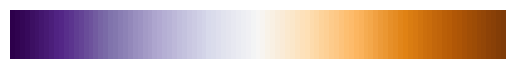

Generate this figure with matplotlib:
#!/usr/bin/env python3

import matplotlib as mpl
import matplotlib.pyplot as plt
import numpy as np

cmap = mpl.colormaps['PuOr_r']

fig, ax = plt.subplots()
values = np.linspace(0, 1, 101)
colors = (np.array([cmap(x)[:3] for x in values]) * 255).astype(np.uint8)
ax.set_axis_off()
ax.imshow(colors[None, :, :], aspect=10)
fig.savefig("colormap.png", bbox_inches='tight', pad_inches=0)

with open('colormap.h', 'w') as f:
    f.write("const uint8_t kColorsRGB[][3] = {\n")
    for c in colors:
        f.write("    {{{}, {}, {}}},\n".format(*c))
    f.write("};\n")
